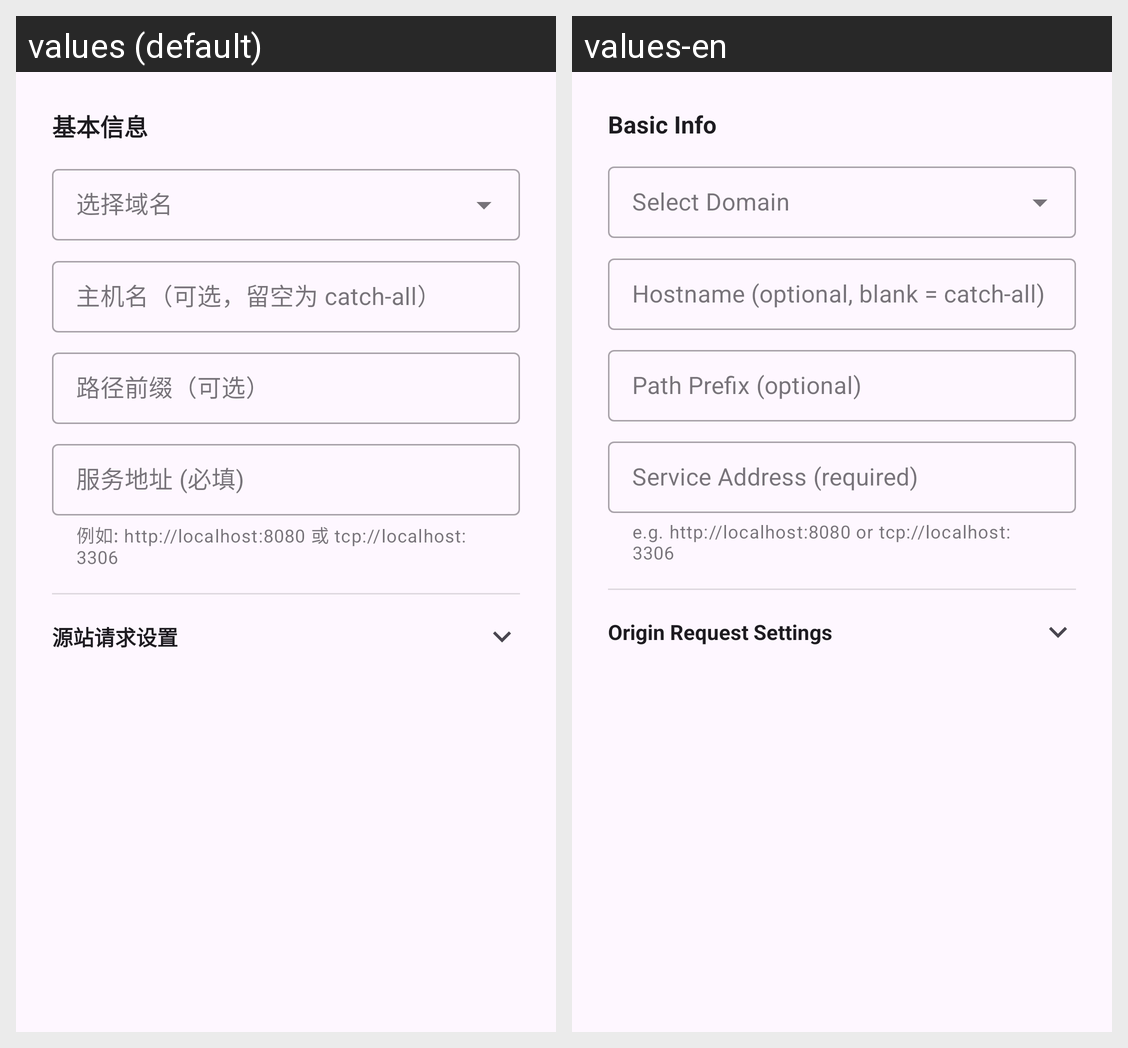

Locale-by-locale string values for the Android screen shown in this grid:
Android screen res/layout/dialog_ingress_rule_edit.xml rendered under 2 locales, left to right: values (default), values-en. Device: Nexus 5 (rendered at 1080×1920; each locale shown at half size, 540×960, under a caption strip naming it); theme AppTheme.
Strings drawn on this screen, with the default value and each locale's value (text and hints the layout hard-codes, and strings that could not be matched under every locale, appear in the picture but are not listed):

common_basic_info
  values: 基本信息
  values-en: Basic Info

tunnel_ingress_rule_zone_select
  values: 选择域名
  values-en: Select Domain

xml_item_ingress_rule_edit_hint
  values: 主机名（可选，留空为 catch-all）
  values-en: Hostname (optional, blank = catch-all)

xml_item_ingress_rule_edit_hint_2
  values: 路径前缀（可选）
  values-en: Path Prefix (optional)

xml_item_ingress_rule_edit_hint_3
  values: 服务地址 (必填)
  values-en: Service Address (required)

xml_item_ingress_rule_edit_helper
  values: 例如: http://localhost:8080 或 tcp://localhost:3306
  values-en: e.g. http://localhost:8080 or tcp://localhost:3306

tunnel_origin_request_settings
  values: 源站请求设置
  values-en: Origin Request Settings
